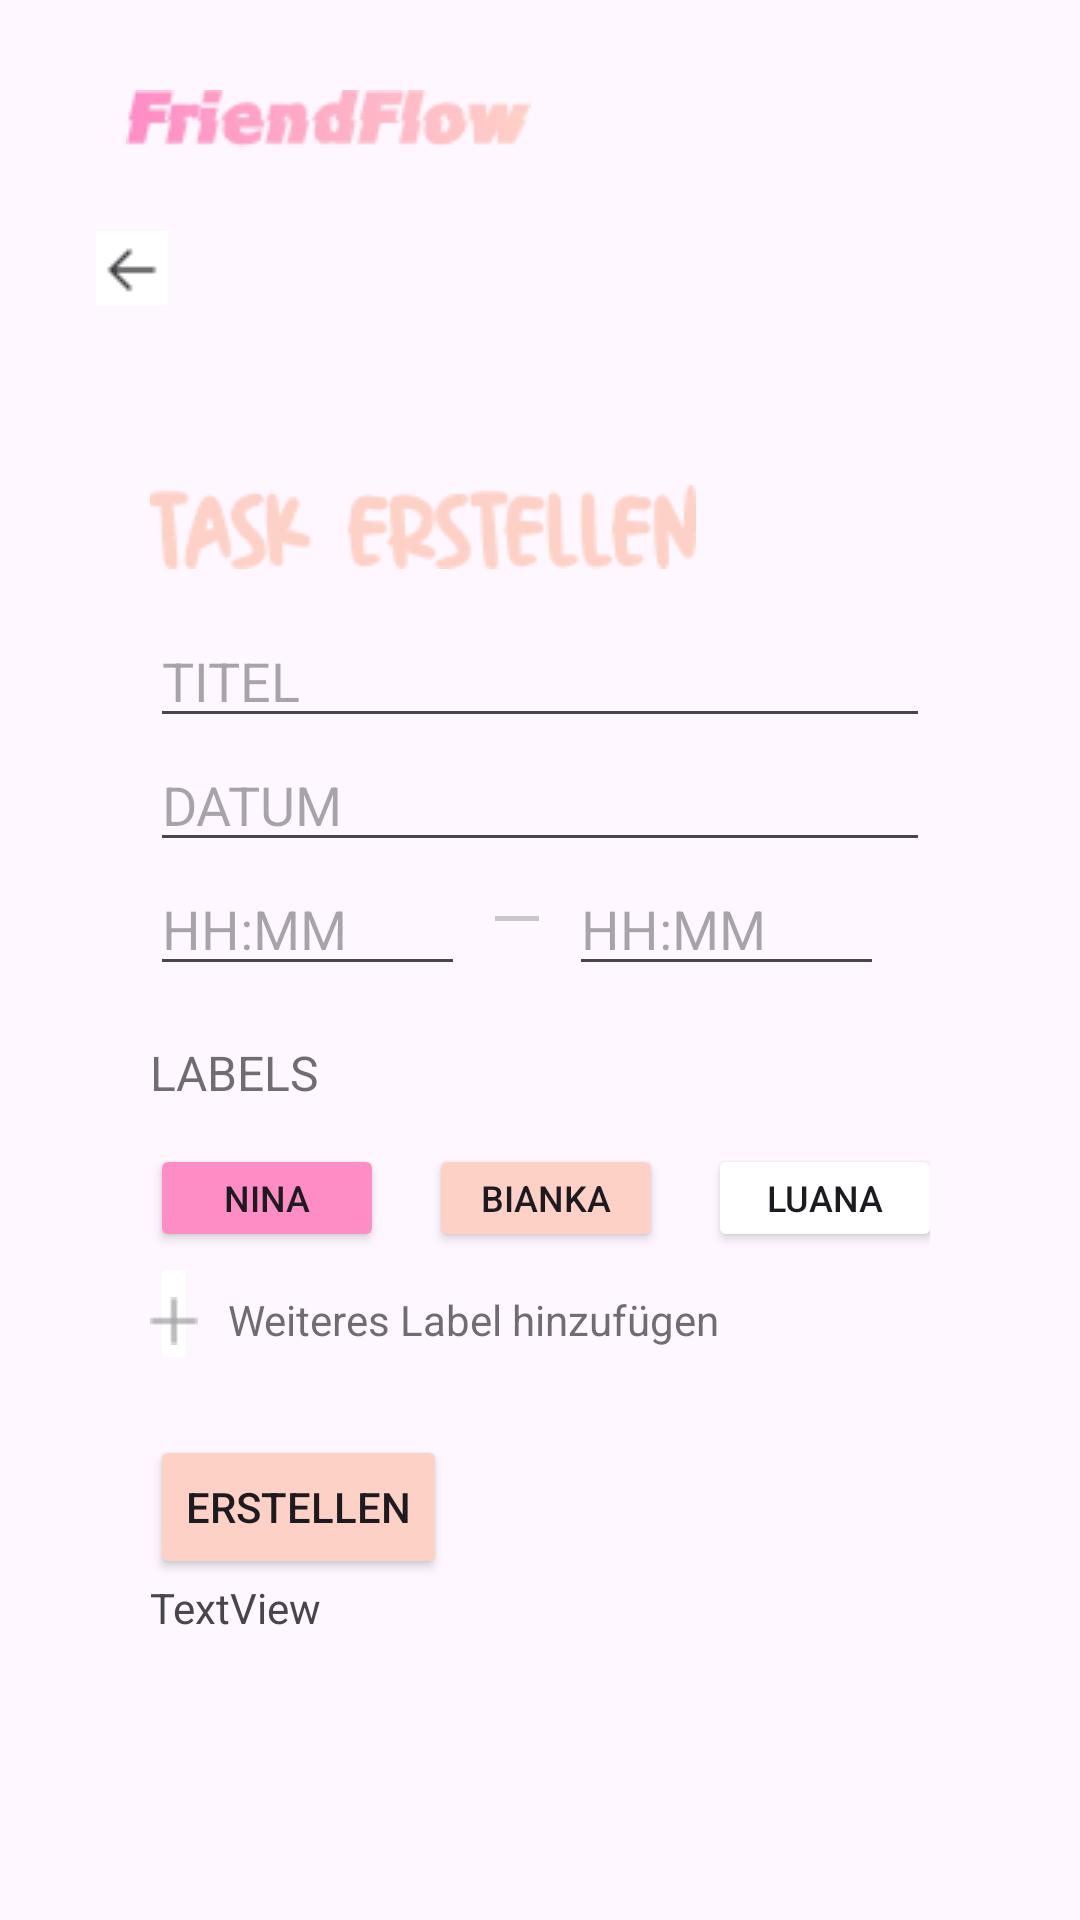

This screen was rendered from an Android layout file. Write that file and the resources it references.
<!-- AndroidManifest.xml: application theme Theme.FriendFlow -->
<!-- res/layout/activity_appointment.xml -->
<?xml version="1.0" encoding="utf-8"?>
<androidx.constraintlayout.widget.ConstraintLayout xmlns:android="http://schemas.android.com/apk/res/android"
    xmlns:app="http://schemas.android.com/apk/res-auto"
    xmlns:tools="http://schemas.android.com/tools"
    android:layout_width="match_parent"
    android:layout_height="match_parent"
    tools:context=".activities.CalendarActivity">

    <LinearLayout
        android:layout_width="match_parent"
        android:layout_height="match_parent"
        android:layout_marginTop="25dp"
        android:backgroundTint="#FFFFFF"
        android:orientation="horizontal"
        app:layout_constraintBottom_toBottomOf="parent"
        app:layout_constraintEnd_toEndOf="parent"
        app:layout_constraintStart_toStartOf="parent"
        app:layout_constraintTop_toTopOf="parent">

        <LinearLayout
            android:layout_width="match_parent"
            android:layout_height="match_parent"
            android:orientation="vertical"
            tools:ignore="UselessParent">

            <TableRow
                android:layout_width="match_parent"
                android:layout_height="wrap_content"
                android:layout_marginLeft="32dp"
                android:layout_marginBottom="18dp">

                <ImageView
                    android:id="@+id/logo"
                    android:layout_width="wrap_content"
                    android:layout_height="wrap_content"
                    android:contentDescription="Logo"
                    app:srcCompat="@drawable/logo" />

                <ImageView
                    android:id="@+id/slogan"
                    android:layout_width="wrap_content"
                    android:layout_height="wrap_content"
                    android:layout_marginStart="10dp"
                    android:layout_marginTop="5dp"
                    android:contentDescription="Slogan"
                    app:srcCompat="@drawable/slogan" />

            </TableRow>

            <TableRow
                android:layout_width="match_parent"
                android:layout_height="wrap_content">

                <androidx.constraintlayout.widget.ConstraintLayout
                    android:layout_width="match_parent"
                    android:layout_height="match_parent">

                    <LinearLayout
                        android:layout_width="match_parent"
                        android:layout_height="match_parent"
                        android:orientation="horizontal"
                        app:layout_constraintBottom_toBottomOf="parent"
                        app:layout_constraintTop_toTopOf="parent"
                        tools:layout_editor_absoluteX="411dp">

                        <ImageButton
                            android:id="@+id/backButton"
                            android:layout_width="wrap_content"
                            android:layout_height="wrap_content"
                            android:layout_marginLeft="32dp"
                            android:layout_marginTop="10dp"
                            android:background="#FFFFFF"
                            android:src="@drawable/arrow"
                            android:tint="#BF3F3E43" />

                    </LinearLayout>
                </androidx.constraintlayout.widget.ConstraintLayout>

            </TableRow>

            <androidx.constraintlayout.widget.ConstraintLayout
                android:layout_width="match_parent"
                android:layout_height="match_parent">

                <LinearLayout
                    android:layout_width="0dp"
                    android:layout_height="wrap_content"
                    android:layout_marginStart="50dp"
                    android:layout_marginEnd="50dp"
                    android:orientation="vertical"
                    app:layout_constraintBottom_toBottomOf="parent"
                    app:layout_constraintEnd_toEndOf="parent"
                    app:layout_constraintHorizontal_bias="1.0"
                    app:layout_constraintStart_toStartOf="parent"
                    app:layout_constraintTop_toTopOf="parent"
                    app:layout_constraintVertical_bias="0.386">

                    <ImageView
                        android:id="@+id/imageView2"
                        android:layout_width="wrap_content"
                        android:layout_height="wrap_content"
                        android:layout_marginBottom="15dp"
                        app:srcCompat="@drawable/addtask" />

                    <EditText
                        android:id="@+id/tasktitle"
                        android:layout_width="match_parent"
                        android:layout_height="wrap_content"
                        android:ems="10"
                        android:hint="TITEL"
                        android:inputType="text" />

                    <EditText
                        android:id="@+id/taskdate"
                        android:layout_width="match_parent"
                        android:layout_height="wrap_content"
                        android:ems="10"
                        android:hint="DATUM"
                        android:inputType="datetime|date" />

                    <TableRow
                        android:layout_width="match_parent"
                        android:layout_height="match_parent">

                        <EditText
                            android:id="@+id/fromtime"
                            android:layout_width="wrap_content"
                            android:layout_height="wrap_content"
                            android:ems="5"
                            android:hint="HH:MM"
                            android:inputType="time" />

                        <ImageView
                            android:id="@+id/imageView"
                            android:layout_width="wrap_content"
                            android:layout_height="wrap_content"
                            android:layout_marginLeft="10dp"
                            android:layout_marginTop="18dp"
                            android:layout_marginRight="10dp"
                            android:backgroundTint="@color/pink"
                            app:srcCompat="@android:drawable/divider_horizontal_textfield" />

                        <EditText
                            android:id="@+id/tilltime"
                            android:layout_width="wrap_content"
                            android:layout_height="wrap_content"
                            android:ems="5"
                            android:hint="HH:MM"
                            android:inputType="time" />

                    </TableRow>

                    <TextView
                        android:id="@+id/showtasktime"
                        android:layout_width="wrap_content"
                        android:layout_height="wrap_content"
                        android:layout_marginTop="18dp"
                        android:layout_marginBottom="13dp"
                        android:text="LABELS"
                        android:textColor="@color/grey"
                        android:textSize="16dp" />

                    <TableRow
                        android:layout_width="match_parent"
                        android:layout_height="match_parent">

                        <Button
                            android:id="@+id/button2"
                            android:layout_width="78dp"
                            android:layout_height="36dp"
                            android:layout_marginRight="15dp"
                            android:backgroundTint="@color/pink"
                            android:paddingLeft="12dp"
                            android:paddingTop="0dp"
                            android:paddingEnd="12dp"
                            android:paddingBottom="0dp"
                            android:text="NINA"
                            android:textSize="12dp" />

                        <Button
                            android:id="@+id/button2"
                            android:layout_width="78dp"
                            android:layout_height="36dp"
                            android:layout_marginRight="15dp"
                            android:backgroundTint="@color/lightPink"
                            android:paddingLeft="12dp"
                            android:paddingTop="0dp"
                            android:paddingEnd="12dp"
                            android:paddingBottom="0dp"
                            android:text="BIANKA"
                            android:textSize="12dp" />

                        <Button
                            android:id="@+id/button2"
                            android:layout_width="78dp"
                            android:layout_height="36dp"
                            android:layout_marginRight="15dp"
                            android:backgroundTint="@color/middlepink"
                            android:paddingLeft="12dp"
                            android:paddingTop="0dp"
                            android:paddingEnd="12dp"
                            android:paddingBottom="0dp"
                            android:text="LUANA"
                            android:textSize="12dp" />

                    </TableRow>

                    <TableRow
                        android:id="@+id/openPopup"
                        android:layout_width="match_parent"
                        android:layout_height="match_parent">

                        <ImageButton
                            android:id="@+id/imageButton2"
                            android:layout_width="wrap_content"
                            android:layout_height="wrap_content"
                            android:backgroundTint="@color/white"
                            android:paddingLeft="0dp"
                            android:paddingTop="15dp"
                            android:paddingRight="0dp"
                            android:src="@drawable/add"
                            app:tint="@color/grey" />

                        <TextView
                            android:id="@+id/textView5"
                            android:layout_width="match_parent"
                            android:layout_height="match_parent"
                            android:paddingLeft="10dp"
                            android:paddingTop="13dp"
                            android:text="Weiteres Label hinzufügen"
                            android:textColor="@color/grey" />
                    </TableRow>

                    <Button
                        android:id="@+id/createbutton"
                        android:layout_width="wrap_content"
                        android:layout_height="wrap_content"
                        android:layout_marginTop="20dp"
                        android:backgroundTint="@color/lightPink"
                        android:text="ERSTELLEN" />

                    <TextView
                        android:id="@+id/result"
                        android:layout_width="match_parent"
                        android:layout_height="wrap_content"
                        android:text="TextView" />

                </LinearLayout>

            </androidx.constraintlayout.widget.ConstraintLayout>

        </LinearLayout>
    </LinearLayout>

</androidx.constraintlayout.widget.ConstraintLayout>
<!-- resources referenced by this layout -->
<resources>
  <color name="grey">#BF3F3E43</color>
  <color name="lightPink">#FED1C7</color>
  <color name="pink">#FE8DC6</color>
  <color name="white">#FFFFFFFF</color>
  <!-- drawable add: png bitmap (drawable, 240 bytes) -->
  <!-- drawable addtask: png bitmap (drawable, 3736 bytes) -->
  <!-- drawable arrow: png bitmap (drawable, 276 bytes) -->
  <!-- drawable slogan: png bitmap (drawable, 3505 bytes) -->
  <style name="Theme.FriendFlow" parent="Base.Theme.FriendFlow" />
  <style name="Base.Theme.FriendFlow" parent="Theme.Material3.DayNight.NoActionBar">
          
          
      </style>
</resources>
